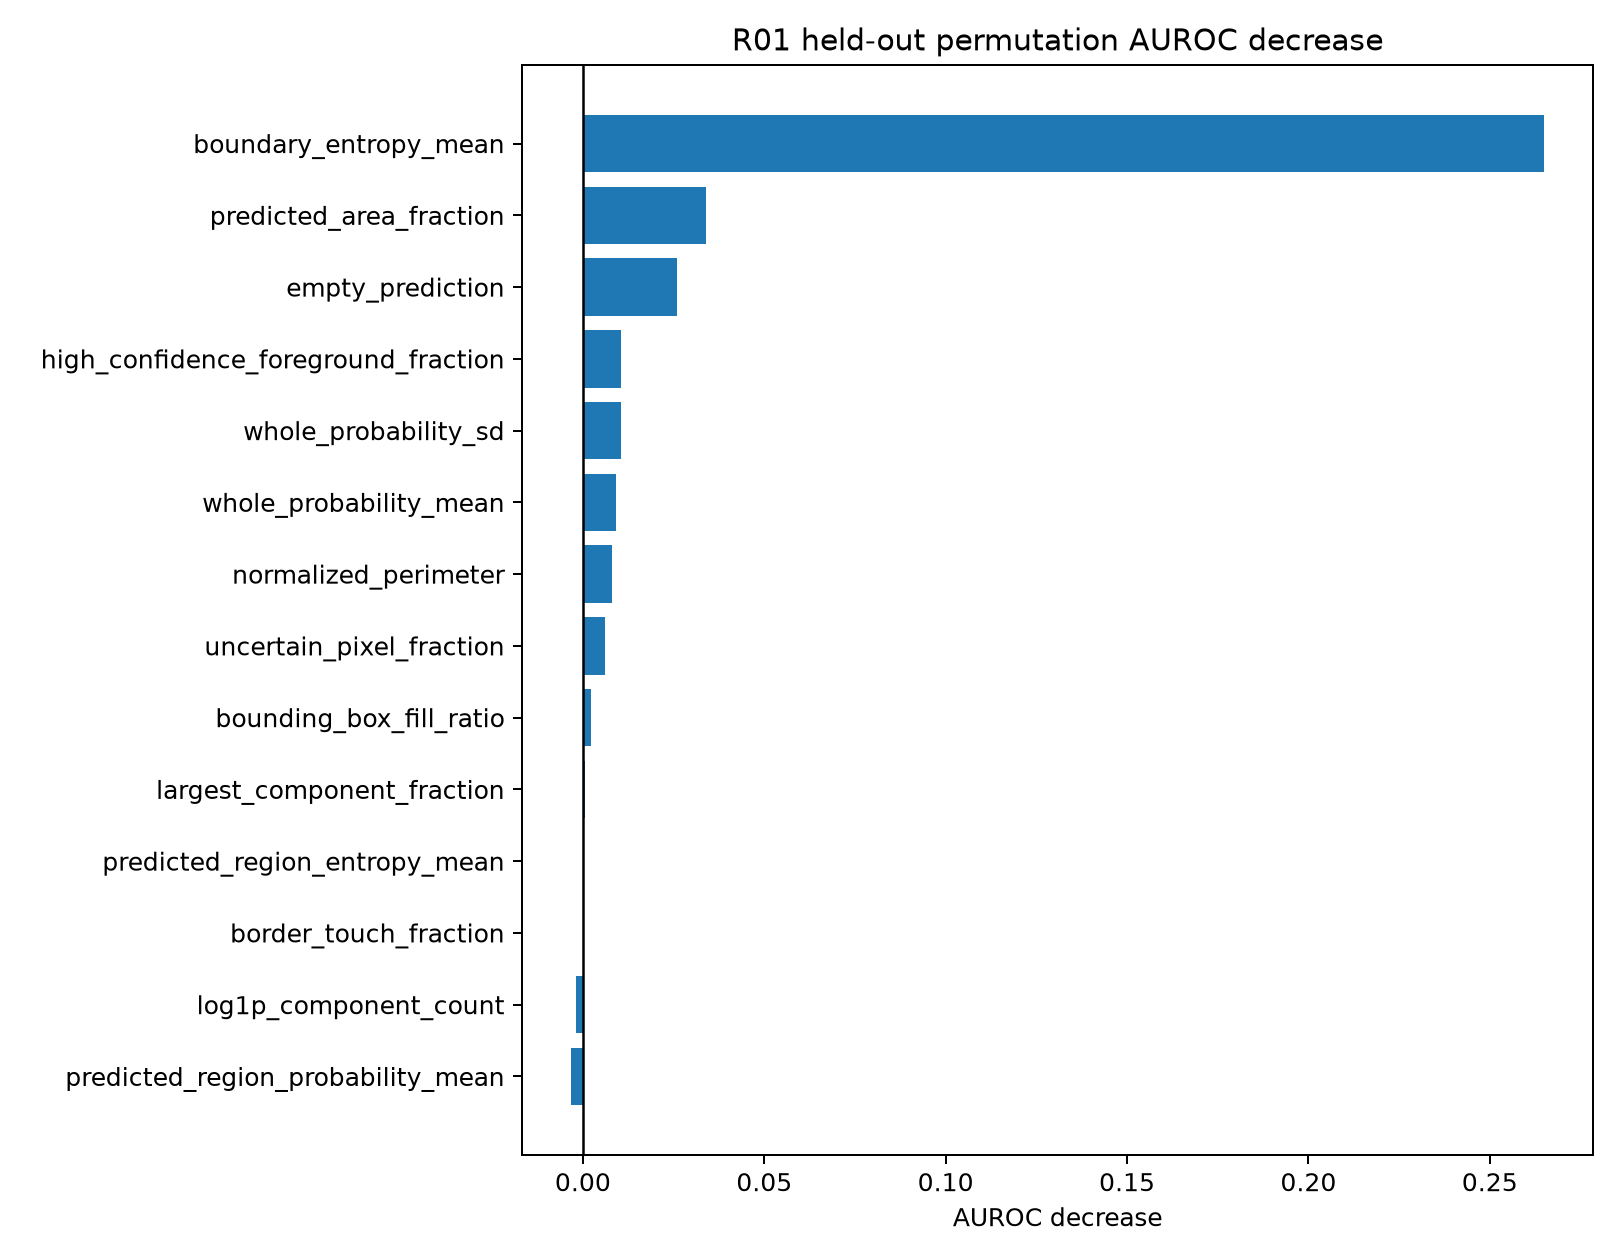

The file beside this chart, header and first rows:
feature, repetitions, baseline_failure_detection_auroc, mean_permuted_failure_detection_auroc, mean_auroc_decrease, bootstrap_mean_auroc_decrease, ci95_lower, ci95_upper, rank
boundary_entropy_mean, 30, 0.9545, 0.6895, 0.265, 0.265, 0.2404, 0.2898, 1
predicted_area_fraction, 30, 0.9545, 0.9206, 0.03392, 0.03396, 0.02367, 0.04527, 2
empty_prediction, 30, 0.9545, 0.9286, 0.02593, 0.02618, 0.002029, 0.06179, 3
high_confidence_foreground_fraction, 30, 0.9545, 0.944, 0.01049, 0.01044, 0.005599, 0.01577, 4
whole_probability_sd, 30, 0.9545, 0.944, 0.01047, 0.01048, 0.006078, 0.01542, 5
whole_probability_mean, 30, 0.9545, 0.9454, 0.009098, 0.009053, 0.003282, 0.01647, 6
normalized_perimeter, 30, 0.9545, 0.9464, 0.008123, 0.007984, 0.001811, 0.01618, 7
uncertain_pixel_fraction, 30, 0.9545, 0.9483, 0.006156, 0.006218, 0.0001719, 0.01138, 8
bounding_box_fill_ratio, 30, 0.9545, 0.9522, 0.002317, 0.002285, -0.0001748, 0.005111, 9
largest_component_fraction, 30, 0.9545, 0.9539, 0.0006261, 0.0006359, 3.99356928571043e-05, 0.001367, 10
predicted_region_entropy_mean, 30, 0.9545, 0.9543, 0.0002345, 0.0002469, -0.0008364, 0.001271, 11
border_touch_fraction, 30, 0.9545, 0.9545, -2.220446049250313e-16, 4.718447854656916e-18, -3.3306690738754696e-16, 3.3306690738754696e-16, 12
log1p_component_count, 30, 0.9545, 0.9564, -0.001888, -0.001869, -0.003701, -0.0003707, 13
predicted_region_probability_mean, 30, 0.9545, 0.9578, -0.003322, -0.003289, -0.005661, -0.001101, 14
